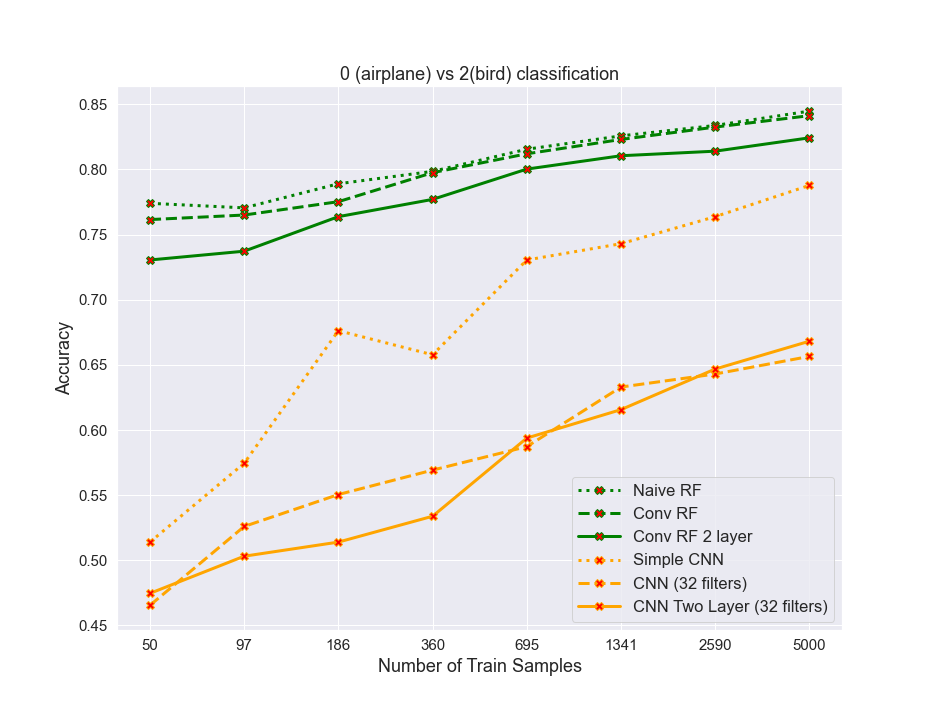

The file beside this chart, header and first rows:
algos, 0, 1, 2, 3, 4, 5, 6, 7
naiveRF, 0.774, 0.7705, 0.789, 0.7985, 0.8155, 0.8257, 0.8337, 0.8448
convrf, 0.7615, 0.765, 0.7752, 0.7975, 0.812, 0.823, 0.8325, 0.8413
convrf2layer, 0.7305, 0.7372, 0.7637, 0.777, 0.8003, 0.8105, 0.814, 0.8242
simplecnn, 0.514, 0.5745, 0.6763, 0.6578, 0.7305, 0.743, 0.7637, 0.7877
cnn32, 0.4655, 0.526, 0.5505, 0.5693, 0.5873, 0.633, 0.643, 0.6565
cnn32_2layer, 0.4747, 0.5032, 0.514, 0.5338, 0.5938, 0.6157, 0.6468, 0.6682
